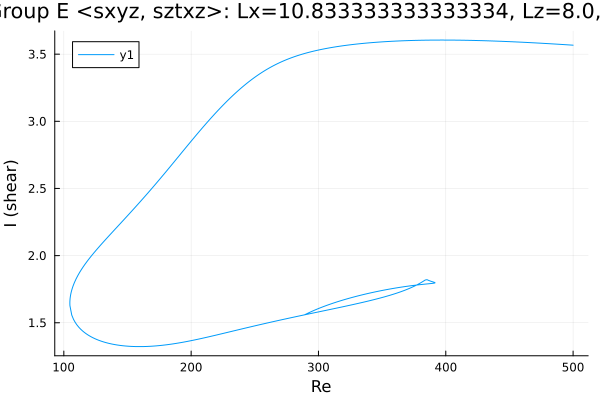

The data file committed next to this chart (first rows):
Re, shear
500.0, 3.567
498.8, 3.568
497.4, 3.569
496, 3.569
494.5, 3.57
493.1, 3.571
491.7, 3.572
490.3, 3.573
488.9, 3.574
487.5, 3.575
486.1, 3.575
484.6, 3.576
483.2, 3.577
481.8, 3.578
480.4, 3.579
479, 3.579
477.6, 3.58
476.2, 3.581
474.7, 3.582
473.3, 3.582
471.9, 3.583
470.5, 3.584
469.1, 3.585
467.7, 3.585
466.3, 3.586
464.8, 3.587
463.4, 3.587
462, 3.588
460.6, 3.589
459.2, 3.589
457.8, 3.59
456.4, 3.591
454.9, 3.591
453.5, 3.592
452.1, 3.592
450.7, 3.593
449.3, 3.594
447.9, 3.594
446.5, 3.595
445, 3.595
443.6, 3.596
442.2, 3.596
440.8, 3.597
439.4, 3.597
438, 3.598
436.6, 3.598
435.1, 3.599
433.7, 3.599
432.3, 3.6
430.9, 3.6
429.5, 3.6
428.1, 3.601
426.7, 3.601
425.2, 3.602
423.8, 3.602
422.4, 3.602
421, 3.602
419.6, 3.603
418.2, 3.603
416.8, 3.603
... 1,063 more rows
